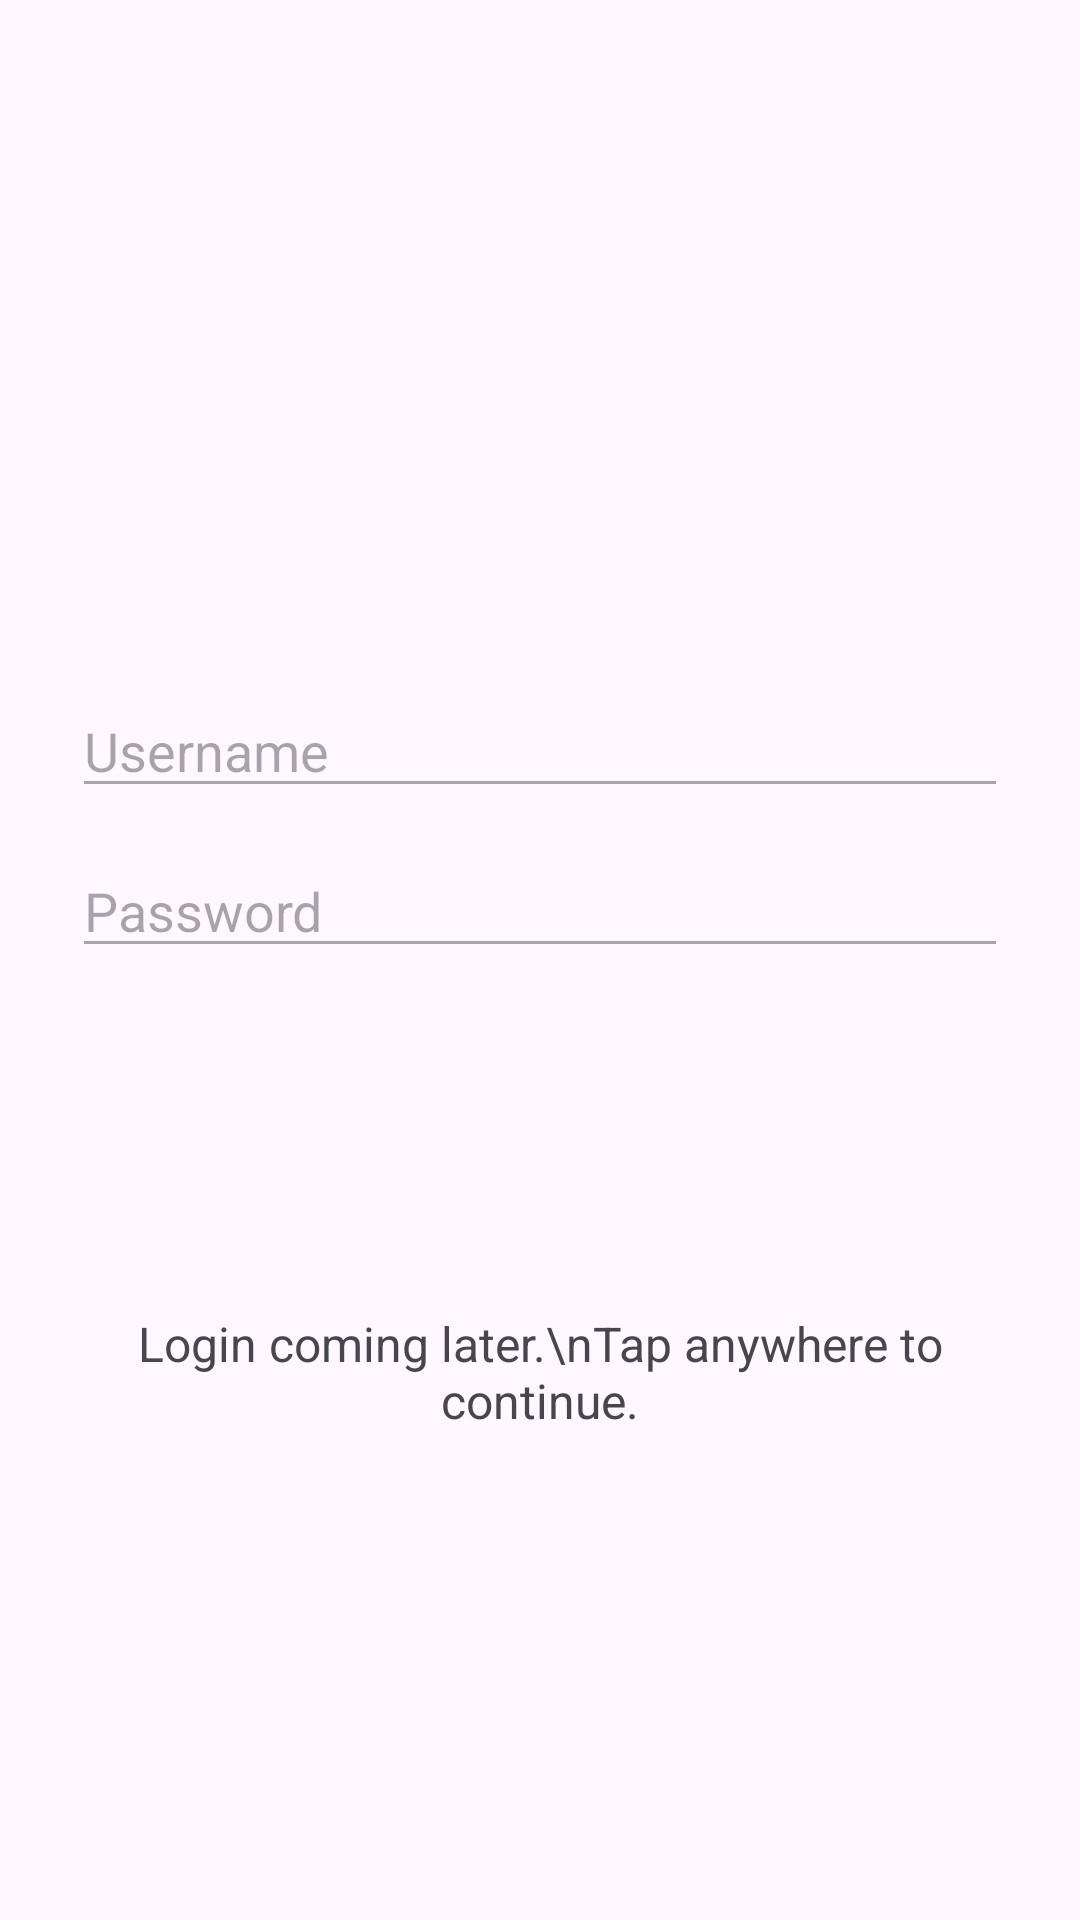

Layout XML and referenced resources for this Android screen:
<!-- AndroidManifest.xml: application theme Theme.TinySale -->
<!-- res/layout/activity_main.xml -->
<?xml version="1.0" encoding="utf-8"?>
<androidx.constraintlayout.widget.ConstraintLayout
    xmlns:android="http://schemas.android.com/apk/res/android"
    xmlns:app="http://schemas.android.com/apk/res-auto"
    xmlns:tools="http://schemas.android.com/tools"
    android:id="@+id/loginRoot"
    android:layout_width="match_parent"
    android:layout_height="match_parent"
    android:padding="24dp"
    android:clickable="true"
    android:focusable="true"
    android:onClick="onLoginScreenTapped">

    
    <ImageView
        android:id="@+id/imgLogo"
        android:layout_width="140dp"
        android:layout_height="140dp"
        android:layout_marginStart="32dp"
        android:layout_marginTop="32dp"
        android:layout_marginEnd="32dp"
        android:layout_marginBottom="32dp"
        android:src="@mipmap/ic_launcher"
        app:layout_constraintBottom_toTopOf="@id/etUsername"
        app:layout_constraintEnd_toEndOf="parent"
        app:layout_constraintStart_toStartOf="parent"
        app:layout_constraintTop_toTopOf="parent" />








    
    <EditText
        android:id="@+id/etUsername"
        android:layout_width="0dp"
        android:layout_height="wrap_content"
        android:hint="Username"
        android:enabled="false"
        app:layout_constraintTop_toBottomOf="@id/imgLogo"
        app:layout_constraintStart_toStartOf="parent"
        app:layout_constraintEnd_toEndOf="parent"
        android:layout_marginTop="32dp"/>

    
    <EditText
        android:id="@+id/etPassword"
        android:layout_width="0dp"
        android:layout_height="wrap_content"
        android:hint="Password"
        android:enabled="false"
        android:inputType="textPassword"
        app:layout_constraintTop_toBottomOf="@id/etUsername"
        app:layout_constraintStart_toStartOf="parent"
        app:layout_constraintEnd_toEndOf="parent"
        android:layout_marginTop="12dp"/>

    
    <TextView
        android:id="@+id/tvLoginInfo"
        android:layout_width="0dp"
        android:layout_height="wrap_content"
        android:text="Login coming later.\nTap anywhere to continue."
        android:textAlignment="center"
        android:textSize="16sp"
        app:layout_constraintTop_toBottomOf="@id/etPassword"
        app:layout_constraintStart_toStartOf="parent"
        app:layout_constraintEnd_toEndOf="parent"
        app:layout_constraintBottom_toBottomOf="parent"
        android:layout_marginTop="24dp"
        android:layout_marginBottom="48dp"/>

</androidx.constraintlayout.widget.ConstraintLayout>
<!-- resources referenced by this layout -->
<resources>
  <string name="app_name">TinySale</string>
  <style name="Theme.TinySale" parent="Base.Theme.TinySale" />
  <style name="Base.Theme.TinySale" parent="Theme.Material3.DayNight.NoActionBar">
          
          
      </style>
</resources>
